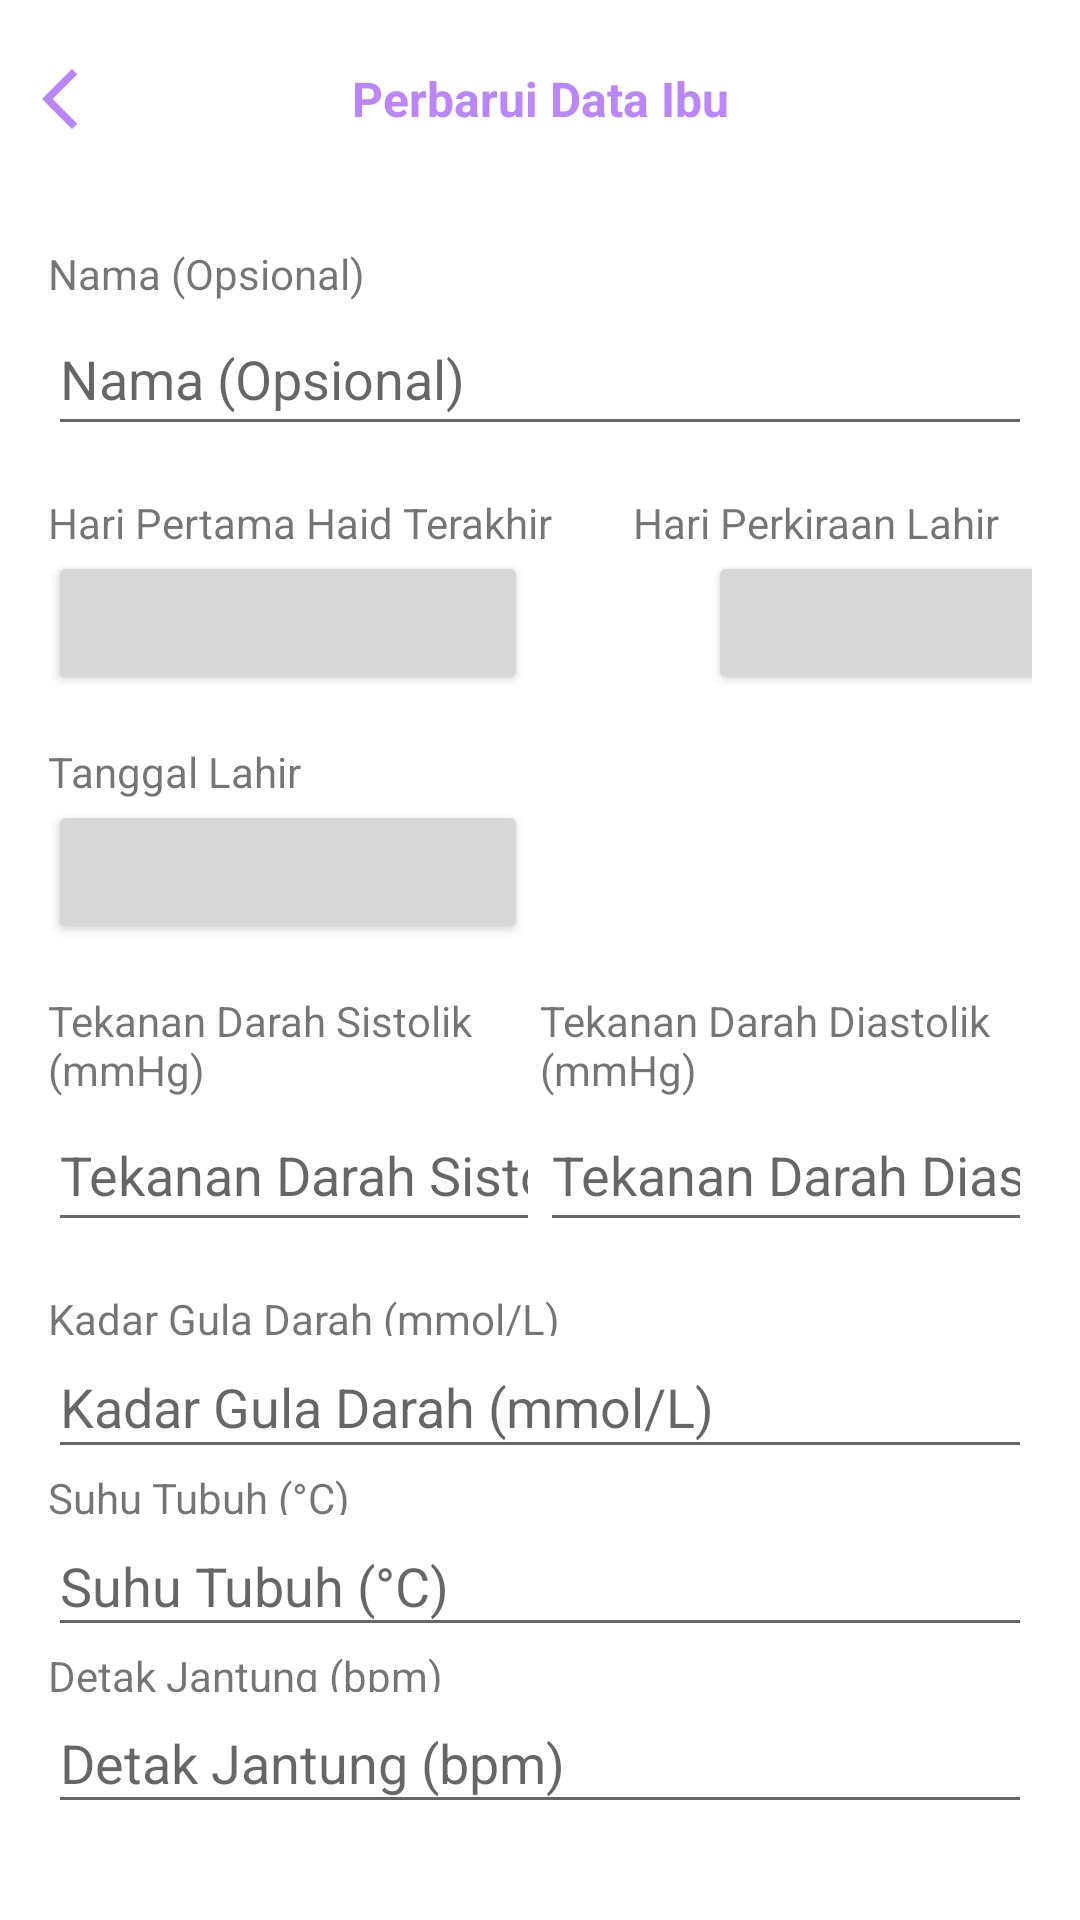

Layout XML and referenced resources for this Android screen:
<!-- AndroidManifest.xml: application theme Theme.Gizi -->
<!-- res/layout/activity_update_mom.xml -->
<?xml version="1.0" encoding="utf-8"?>
<LinearLayout xmlns:android="http://schemas.android.com/apk/res/android"
    xmlns:app="http://schemas.android.com/apk/res-auto"
    xmlns:tools="http://schemas.android.com/tools"
    android:id="@+id/update_mom"
    android:layout_width="match_parent"
    android:layout_height="wrap_content"
    android:orientation="vertical">

    <androidx.constraintlayout.widget.ConstraintLayout
        android:id="@+id/header"
        android:layout_width="match_parent"
        android:layout_height="wrap_content"
        android:layout_gravity="top"
        android:background="@drawable/rounded_background2"
        android:outlineSpotShadowColor="@color/black"
        android:paddingVertical="10dp"
        app:layout_constraintEnd_toEndOf="parent"
        app:layout_constraintStart_toStartOf="parent"
        app:layout_constraintTop_toTopOf="parent">

        <TextView
            android:id="@+id/page_title"
            android:layout_width="match_parent"
            android:layout_height="wrap_content"
            android:padding="12dp"
            android:text="Perbarui Data Ibu"
            android:textAlignment="center"
            android:textColor="@color/purple_200"
            android:textSize="16sp"
            android:textStyle="bold"
            app:layout_constraintBottom_toBottomOf="parent"
            app:layout_constraintEnd_toEndOf="parent"
            app:layout_constraintTop_toTopOf="parent" />

        <ImageView
            android:id="@+id/btn_close"
            android:layout_width="40dp"
            android:layout_height="40dp"
            android:padding="8dp"
            android:src="@drawable/ic_back"
            app:layout_constraintBottom_toBottomOf="parent"
            app:layout_constraintStart_toStartOf="parent"
            app:layout_constraintTop_toTopOf="parent" />
    </androidx.constraintlayout.widget.ConstraintLayout>

    <LinearLayout
        android:layout_width="match_parent"
        android:layout_height="wrap_content"
        android:orientation="vertical"
        android:padding="16dp">

        <TextView
            android:layout_width="match_parent"
            android:layout_height="wrap_content"
            android:text="@string/nama_opsional" />

        <EditText
            android:id="@+id/et_name"
            android:layout_width="match_parent"
            android:layout_height="48dp"
            android:layout_gravity="start"
            android:layout_marginBottom="16dp"
            android:hint="@string/nama_opsional"
            android:inputType="textPersonName" />

        <LinearLayout
            android:layout_width="match_parent"
            android:layout_height="wrap_content"
            android:gravity="center_vertical"
            android:orientation="horizontal">

            <TextView
                android:id="@+id/tv_lmp_date"
                android:layout_width="wrap_content"
                android:layout_height="wrap_content"
                android:layout_weight="1"
                android:text="@string/hari_pertama_haid_terakhir" />

            <TextView
                android:id="@+id/tv_edd_date"
                android:layout_width="wrap_content"
                android:layout_height="wrap_content"
                android:layout_marginStart="16dp"
                android:layout_weight="1"
                android:text="@string/hari_perkiraan_lahir" />
        </LinearLayout>

        <LinearLayout
            android:layout_width="match_parent"
            android:layout_height="wrap_content"
            android:layout_marginBottom="16dp"
            android:gravity="center_vertical"
            android:orientation="horizontal">

            <Button
                android:id="@+id/btn_lmp_date"
                style="?attr/materialIconButtonFilledStyle"
                android:layout_width="160dp"
                android:layout_height="wrap_content"
                android:layout_marginEnd="30dp"
                android:contentDescription="@string/hari_pertama_haid_terakhir"
                app:icon="@drawable/baseline_date_range_24" />


            <Button
                android:id="@+id/btn_edd_date"
                style="?attr/materialIconButtonFilledStyle"
                android:layout_width="160dp"
                android:layout_height="wrap_content"
                android:layout_marginStart="30dp"
                android:contentDescription="@string/hari_perkiraan_lahir"
                app:icon="@drawable/baseline_date_range_24" />

        </LinearLayout>

        <TextView
            android:id="@+id/tv_birth_date"
            android:layout_width="wrap_content"
            android:layout_height="wrap_content"
            android:text="@string/tanggal_lahir" />

        <Button
            android:id="@+id/btn_birth_date"
            style="?attr/materialIconButtonFilledStyle"
            android:layout_width="160dp"
            android:layout_height="wrap_content"
            android:layout_marginBottom="16dp"
            android:contentDescription="@string/tanggal_lahir"
            app:icon="@drawable/baseline_date_range_24" />

        <LinearLayout
            android:layout_width="match_parent"
            android:layout_height="wrap_content"
            android:orientation="horizontal">

            <TextView
                android:layout_width="match_parent"
                android:layout_height="wrap_content"
                android:layout_weight="1"
                android:text="@string/tekanan_darah_sistolik_mmhg" />

            <TextView
                android:layout_width="match_parent"
                android:layout_height="wrap_content"
                android:layout_weight="1"
                android:text="@string/tekanan_darah_diastolik_mmhg" />
        </LinearLayout>

        <LinearLayout
            android:layout_width="match_parent"
            android:layout_height="wrap_content"
            android:layout_marginBottom="16dp"
            android:orientation="horizontal">

            <EditText
                android:id="@+id/et_systolic_blood_pressure"
                android:layout_width="match_parent"
                android:layout_height="48dp"
                android:layout_weight="1"
                android:hint="@string/tekanan_darah_sistolik_mmhg"
                android:inputType="numberDecimal" />

            <EditText
                android:id="@+id/et_diastolic_blood_pressure"
                android:layout_width="match_parent"
                android:layout_height="48dp"
                android:layout_weight="1"
                android:hint="@string/tekanan_darah_diastolik_mmhg"
                android:inputType="numberDecimal" />
        </LinearLayout>

        <LinearLayout
            android:layout_width="match_parent"
            android:layout_height="wrap_content"
            android:layout_marginBottom="16dp"
            android:orientation="vertical">

            <TextView
                android:layout_width="match_parent"
                android:layout_height="wrap_content"
                android:layout_weight="1"
                android:text="@string/kadar_gula_darah_mmol_l" />

            <EditText
                android:id="@+id/et_blood_sugar_level"
                android:layout_width="match_parent"
                android:layout_height="48dp"
                android:layout_weight="1"
                android:hint="@string/kadar_gula_darah_mmol_l"
                android:inputType="numberDecimal" />

            <TextView
                android:layout_width="match_parent"
                android:layout_height="wrap_content"
                android:layout_weight="1"
                android:text="@string/suhu_tubuh_c" />

            <EditText
                android:id="@+id/et_body_temperature"
                android:layout_width="match_parent"
                android:layout_height="48dp"
                android:layout_weight="1"
                android:hint="@string/suhu_tubuh_c"
                android:inputType="numberDecimal" />

            <TextView
                android:layout_width="match_parent"
                android:layout_height="wrap_content"
                android:layout_weight="1"
                android:text="@string/detak_jantung_bpm" />

            <EditText
                android:id="@+id/et_heart_rate"
                android:layout_width="match_parent"
                android:layout_height="48dp"
                android:layout_weight="1"
                android:hint="@string/detak_jantung_bpm"
                android:inputType="numberDecimal" />
        </LinearLayout>

        <Button
            android:id="@+id/btn_perbarui_data"
            style="?android:attr/buttonBarButtonStyle"
            android:layout_width="match_parent"
            android:layout_height="0dp"
            android:layout_weight="1"
            android:text="@string/perbarui_data" />
    </LinearLayout>
</LinearLayout>
<!-- resources referenced by this layout -->
<resources>
  <color name="black">#FF000000</color>
  <color name="purple_200">#FFBB86FC</color>
  <!-- drawable ic_back (drawable) -->
  <vector xmlns:android="http://schemas.android.com/apk/res/android" android:height="24dp" android:tint="@color/purple_200" android:viewportHeight="24" android:viewportWidth="24" android:width="24dp">
        
      <path android:fillColor="@android:color/white" android:pathData="M17.77,3.77l-1.77,-1.77l-10,10l10,10l1.77,-1.77l-8.23,-8.23z"/>
      
  </vector>
  <string name="detak_jantung_bpm">Detak Jantung (bpm)</string>
  <string name="hari_perkiraan_lahir">Hari Perkiraan Lahir</string>
  <string name="hari_pertama_haid_terakhir">Hari Pertama Haid Terakhir</string>
  <string name="kadar_gula_darah_mmol_l">Kadar Gula Darah (mmol/L)</string>
  <string name="nama_opsional">Nama (Opsional)</string>
  <string name="perbarui_data">Perbarui Data</string>
  <string name="suhu_tubuh_c">Suhu Tubuh (°C)</string>
  <string name="tanggal_lahir">Tanggal Lahir</string>
  <string name="tekanan_darah_diastolik_mmhg">Tekanan Darah Diastolik (mmHg)</string>
  <string name="tekanan_darah_sistolik_mmhg">Tekanan Darah Sistolik (mmHg)</string>
  <style name="Theme.Gizi" parent="Theme.MaterialComponents.DayNight.DarkActionBar">
          
          <item name="colorPrimary">@color/purple_200</item>
          
          <item name="colorPrimaryVariant">@color/purple_700</item>
          <item name="colorOnPrimary">@color/white</item>
          
          <item name="colorSecondary">@color/teal_200</item>
          <item name="colorSecondaryVariant">@color/teal_700</item>
          <item name="colorOnSecondary">@color/black</item>
          
          <item name="android:statusBarColor">?attr/colorPrimaryVariant</item>
          
      </style>
  <color name="purple_700">#FF3700B3</color>
  <color name="white">#FFFFFFFF</color>
  <color name="teal_200">#FF03DAC5</color>
  <color name="teal_700">#FF018786</color>
</resources>
